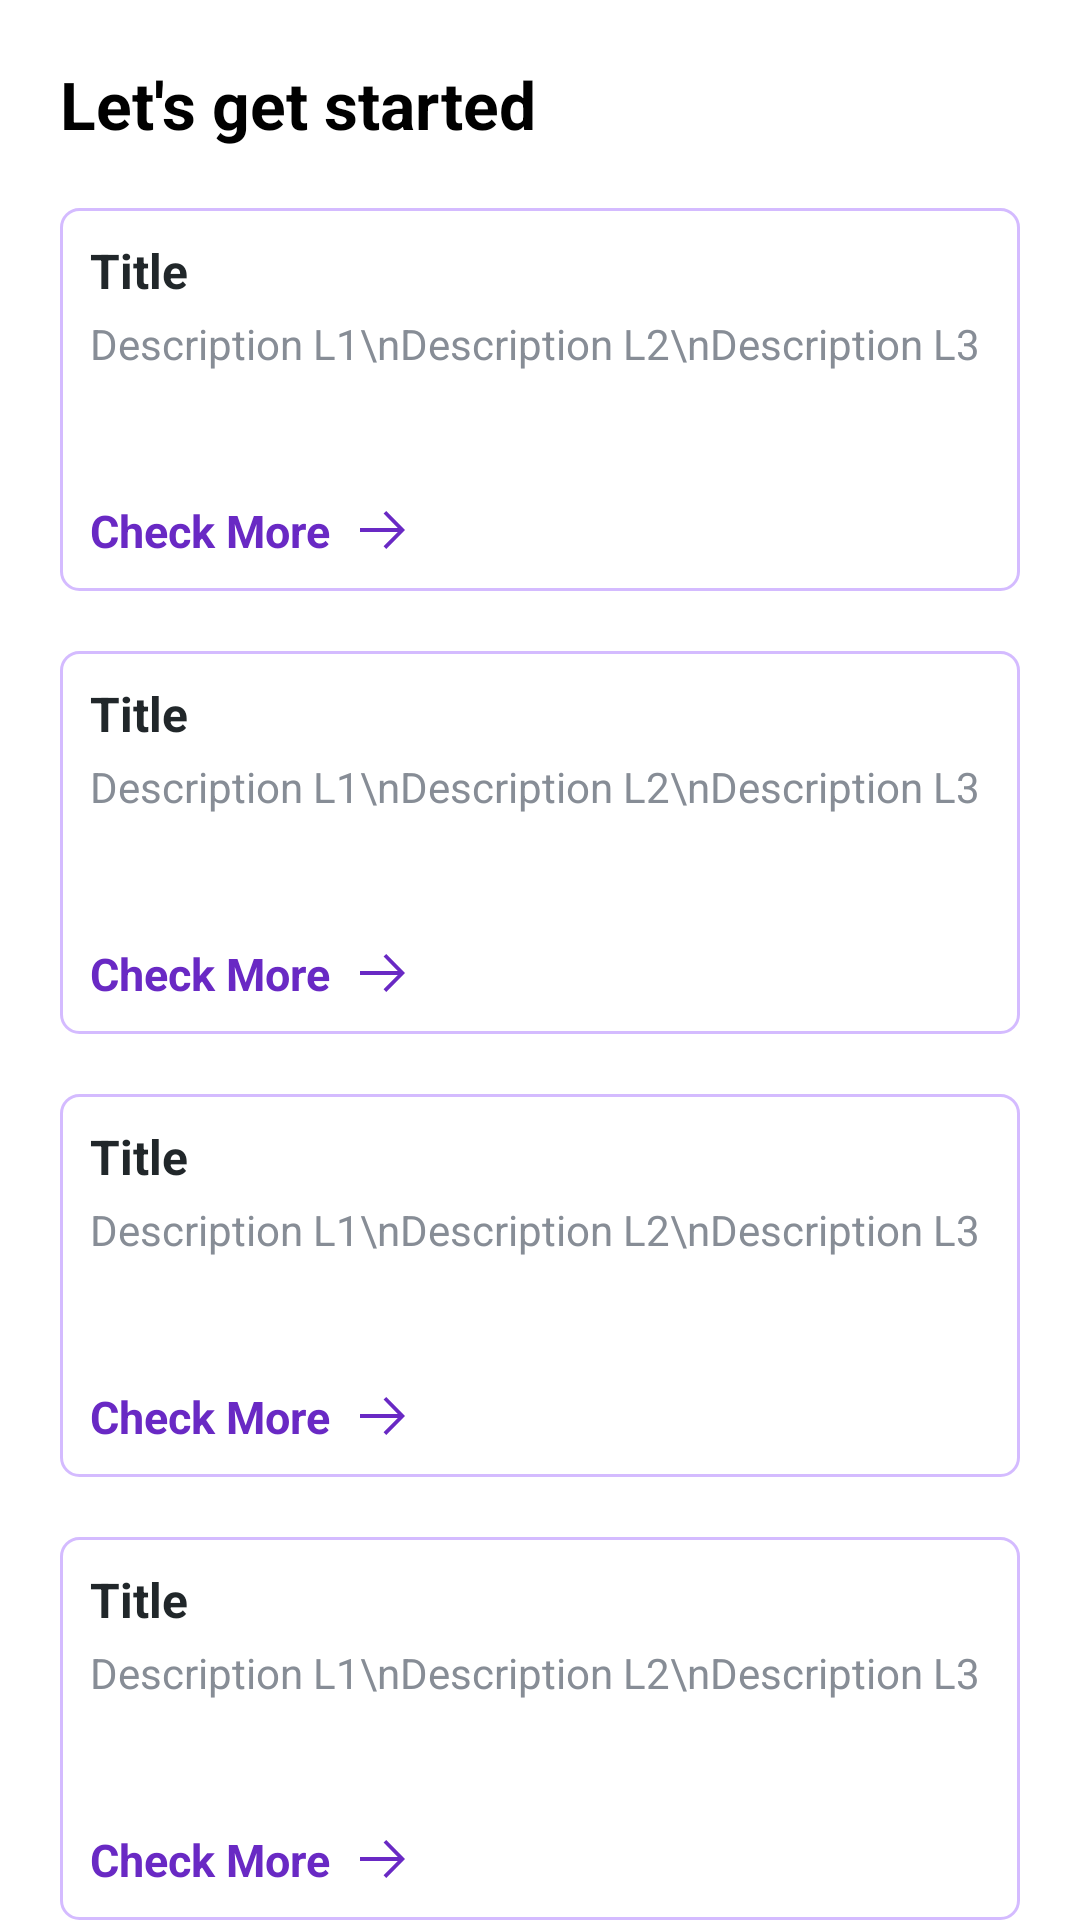

Layout XML and referenced resources for this Android screen:
<!-- AndroidManifest.xml: application theme Theme.JewelsBoxEmployee -->
<!-- res/layout/fragment_home.xml -->
<?xml version="1.0" encoding="utf-8"?>
<ScrollView xmlns:android="http://schemas.android.com/apk/res/android"
    xmlns:app="http://schemas.android.com/apk/res-auto"
    xmlns:tools="http://schemas.android.com/tools"
    android:layout_width="match_parent"
    android:layout_height="match_parent"
    android:background="@color/white"
    android:overScrollMode="never"
    android:scrollbars="none"
    tools:context=".home.HomeFragment">


    <LinearLayout
        android:layout_width="match_parent"
        android:layout_height="wrap_content"
        android:orientation="vertical"
        android:padding="10dp">

        <TextView
            android:id="@+id/title"
            android:layout_width="match_parent"
            android:layout_height="wrap_content"
            android:padding="10dp"
            android:text="@string/let_s_get_started"
            android:textColor="@color/black"
            android:textSize="22sp"
            android:textStyle="bold"
            app:layout_constraintTop_toTopOf="parent" />

        <include
            android:id="@+id/option1"
            layout="@layout/item_option"
            android:layout_width="match_parent"
            android:layout_height="wrap_content"
            android:layout_margin="10dp" />


        <include
            android:id="@+id/option2"
            layout="@layout/item_option"
            android:layout_width="match_parent"
            android:layout_height="wrap_content"
            android:layout_margin="10dp" />


        <include
            android:id="@+id/option3"
            layout="@layout/item_option"
            android:layout_width="match_parent"
            android:layout_height="wrap_content"
            android:layout_margin="10dp" />


        <include
            android:id="@+id/option4"
            layout="@layout/item_option"
            android:layout_width="match_parent"
            android:layout_height="wrap_content"
            android:layout_margin="10dp" />

    </LinearLayout>
</ScrollView>
<!-- res/layout/item_option.xml (included above) -->
<?xml version="1.0" encoding="utf-8"?>
<androidx.constraintlayout.widget.ConstraintLayout xmlns:android="http://schemas.android.com/apk/res/android"
    xmlns:app="http://schemas.android.com/apk/res-auto"
    android:layout_width="match_parent"
    android:layout_height="wrap_content"
    xmlns:tools="http://schemas.android.com/tools"
    android:layout_margin="10dp"
    android:background="@drawable/back_frame">


    <TextView
        android:id="@+id/title"
        android:layout_width="match_parent"
        android:layout_height="wrap_content"
        android:paddingHorizontal="10dp"
        android:paddingTop="10dp"
        tools:text="Title"
        android:textColor="@color/gray90"
        android:textSize="16sp"
        android:textStyle="bold"
        app:layout_constraintTop_toTopOf="parent" />

    <TextView
        android:id="@+id/desc"
        android:layout_width="match_parent"
        android:layout_height="wrap_content"
        android:paddingTop="4dp"
        android:minLines="3"
        android:paddingHorizontal="10dp"
        tools:text="Description L1\nDescription L2\nDescription L3"
        android:textColor="@color/gray50"
        app:layout_constraintTop_toBottomOf="@id/title" />

    <TextView
        android:id="@+id/viewMore"
        android:layout_width="wrap_content"
        android:layout_height="wrap_content"
        android:drawablePadding="10dp"
        android:padding="10dp"
        tools:text="Check More"
        android:textColor="@color/purple70"
        android:textSize="15sp"
        android:foreground="?attr/selectableItemBackground"
        android:textStyle="bold"
        app:layout_constraintStart_toStartOf="parent"
        app:layout_constraintTop_toBottomOf="@id/desc"
        app:drawableEndCompat="@drawable/ic_next" />

    <ImageView
        android:id="@+id/icon"
        android:layout_width="40dp"
        android:layout_height="40dp"
        android:layout_margin="10dp"
        app:layout_constraintBottom_toBottomOf="parent"
        app:layout_constraintEnd_toEndOf="parent"
        android:contentDescription="@string/description" />


</androidx.constraintlayout.widget.ConstraintLayout>
<!-- resources referenced by this layout -->
<resources>
  <color name="black">#FF000000</color>
  <color name="gray50">#878D96</color>
  <color name="gray90">#21272A</color>
  <color name="purple70">#6929C4</color>
  <color name="white">#FFFFFFFF</color>
  <!-- drawable back_frame (drawable) -->
  <?xml version="1.0" encoding="utf-8"?>
  <shape xmlns:android="http://schemas.android.com/apk/res/android">
  
      <stroke
          android:width="1dp"
          android:color="@color/purple30" />
  
      <corners
          android:radius="6dp"/>
  
  
  </shape>
  <!-- drawable ic_next (drawable) -->
  <vector xmlns:android="http://schemas.android.com/apk/res/android"
      android:width="15dp"
      android:height="14dp"
      android:viewportWidth="12"
      android:viewportHeight="11">
    <path
        android:pathData="M7,0.5L6.285,1.196L10.075,5H0V6H10.075L6.285,9.786L7,10.5L12,5.5L7,0.5Z"
        android:fillColor="#6929C4"/>
  </vector>
  <string name="description">Description</string>
  <string name="let_s_get_started">Let\'s get started</string>
  <style name="Theme.JewelsBoxEmployee" parent="Base.Theme.JewelsBoxEmployee" />
  <color name="purple30">#D4BBFF</color>
  <style name="Base.Theme.JewelsBoxEmployee" parent="Theme.Material3.Light.NoActionBar">
          
           <item name="colorPrimary">@color/primary</item>
  
          <item name="fontFamily">@font/nunito_sans</item>
  
      </style>
  <color name="primary">#3F2561</color>
</resources>
